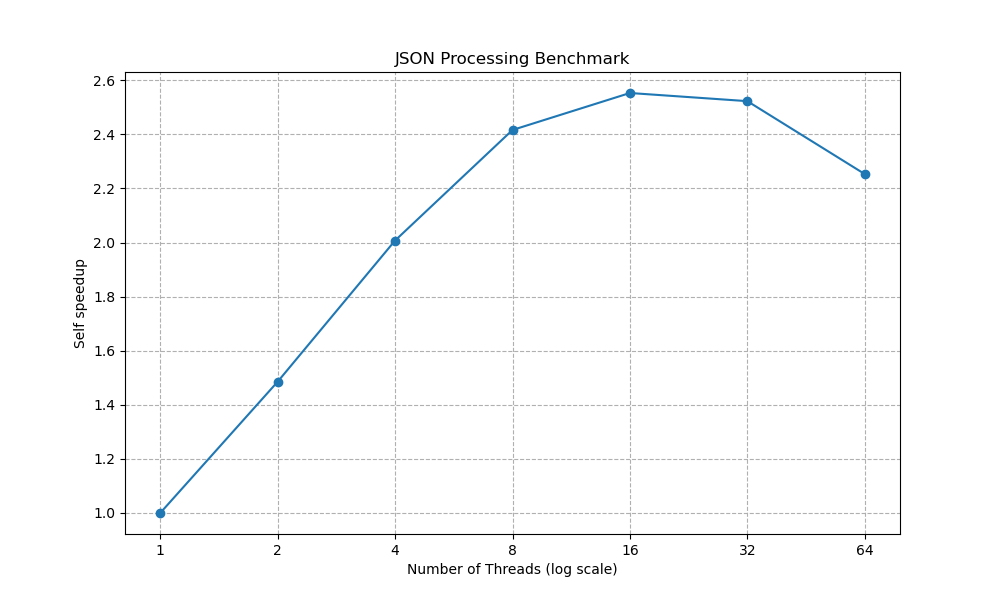

Source data for this figure (header and first rows):
Threads, Average_Time, Average_Stage_1_Time, Average_Stage_2_Time, Average_Stage_1+2_Time
1, 0.004383, 0.002968, 0.0002762, 0.003244
2, 0.002951, 0.001596, 0.0001384, 0.001734
4, 0.002184, 0.000941, 0.0001036, 0.001045
8, 0.001814, 0.000634, 8.94515e-05, 0.0007234
16, 0.001717, 0.0004827, 9.57848e-05, 0.0005785
32, 0.001738, 0.0004282, 0.000125, 0.0005532
64, 0.001946, 0.0005405, 0.0001611, 0.0007016
